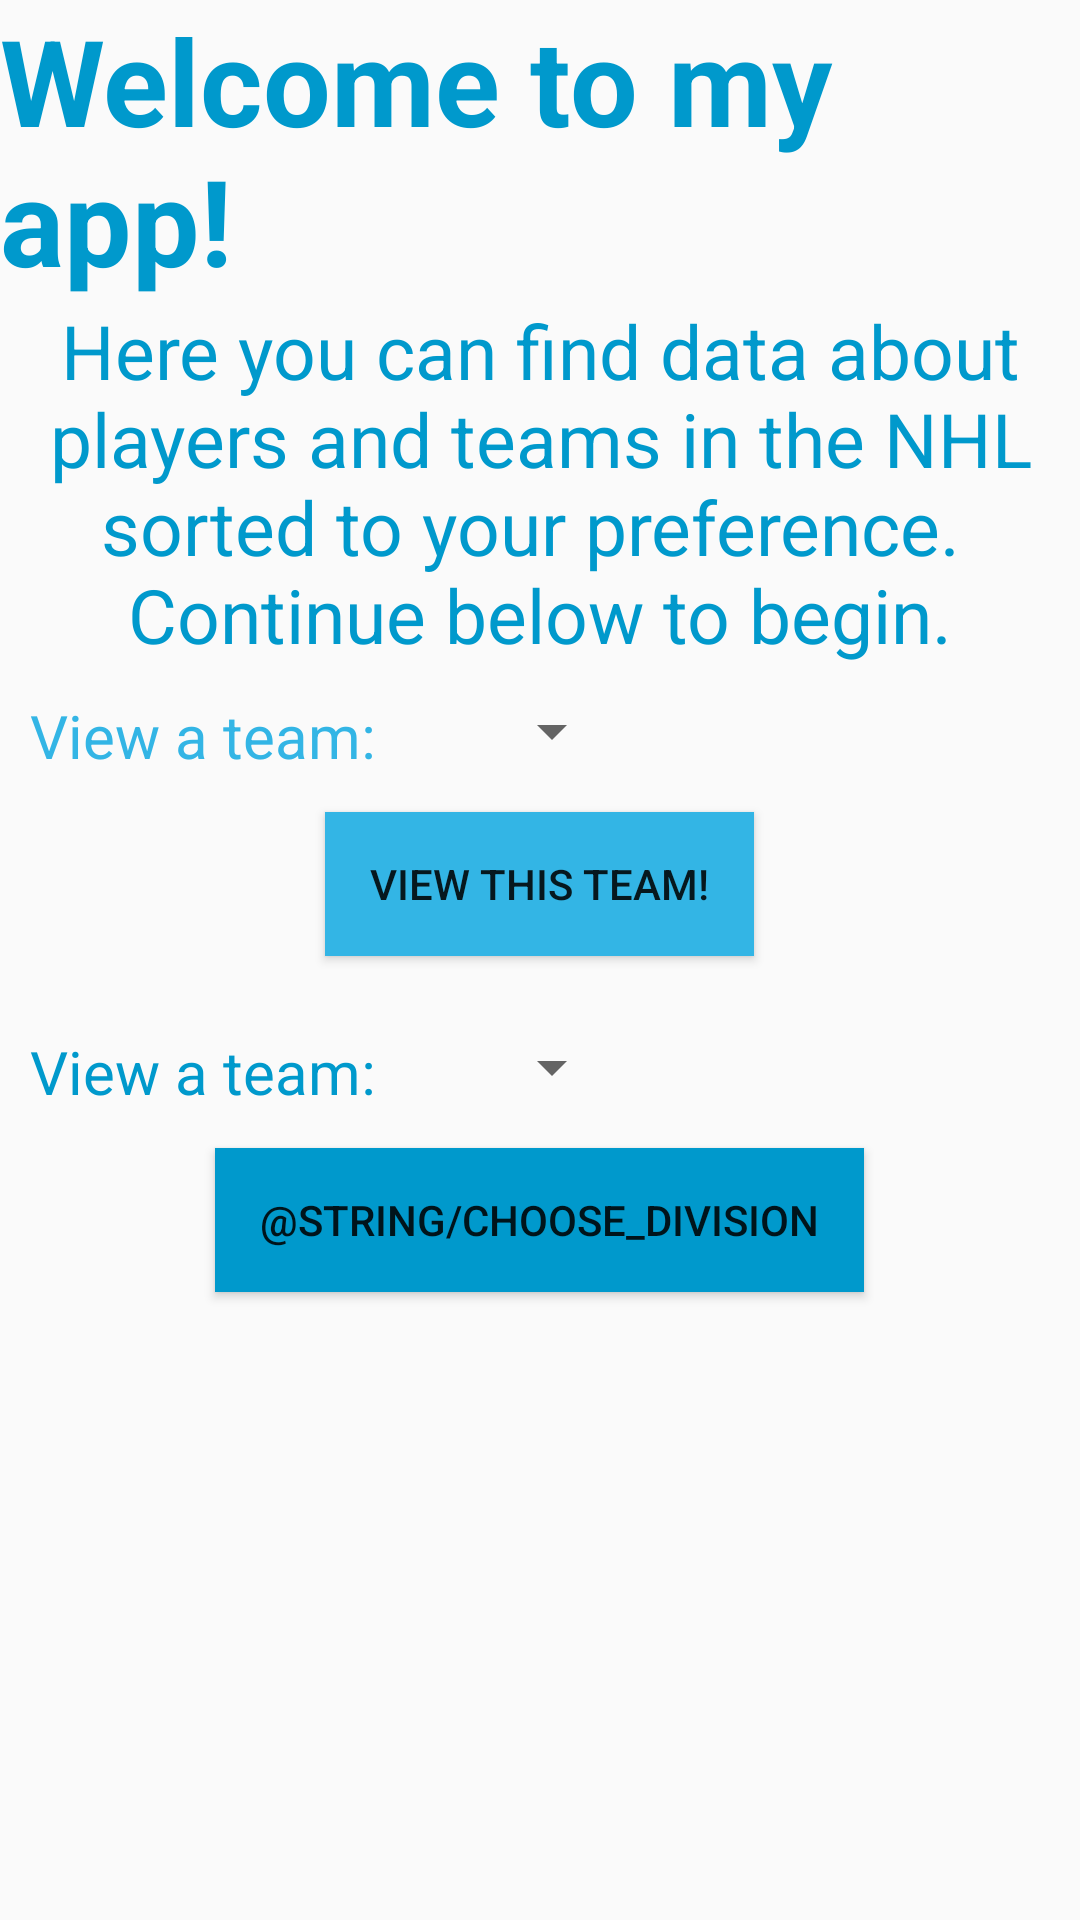

Android layout source for this screen:
<!-- AndroidManifest.xml: application theme AppTheme -->
<!-- res/layout/activity_main.xml -->
<?xml version="1.0" encoding="utf-8"?>
<RelativeLayout xmlns:android="http://schemas.android.com/apk/res/android"
    xmlns:app="http://schemas.android.com/apk/res-auto"
    android:id="@+id/main_background"
    android:layout_width="wrap_content"
    android:layout_height="match_parent">

    <TextView
        android:id="@+id/introText"
        android:layout_width="wrap_content"
        android:layout_height="wrap_content"
        android:layout_centerHorizontal="true"
        android:text="@string/app_intro"
        android:textColor="@android:color/holo_blue_dark"
        android:textSize="40sp"
        android:textStyle="bold" />

    <TextView
        android:id="@+id/explanationText"
        android:layout_width="wrap_content"
        android:layout_height="wrap_content"
        android:layout_below="@+id/introText"
        android:layout_centerHorizontal="true"
        android:paddingHorizontal="10dp"
        android:paddingBottom="10dp"
        android:text="@string/app_explanation"
        android:textAlignment="center"
        android:textColor="@android:color/holo_blue_dark"
        android:textSize="25sp" />

    <TextView
        android:id="@+id/chooseTeam"
        android:layout_width="wrap_content"
        android:layout_height="wrap_content"
        android:layout_below="@+id/explanationText"
        android:layout_marginLeft="10dp"
        android:text="@string/chooseTeam"
        android:textColor="@android:color/holo_blue_light"
        android:textSize="20sp" />

    <Spinner
        android:id="@+id/teams_spinner"
        style="@style/Widget.AppCompat.Spinner.DropDown.ActionBar"
        android:layout_width="wrap_content"
        android:layout_height="wrap_content"
        android:layout_alignTop="@+id/chooseTeam"
        android:layout_marginLeft="160dp"
        android:longClickable="true"
        android:spinnerMode="dropdown" />

    <Button
        android:id="@+id/view_selected_team"
        android:layout_width="wrap_content"
        android:layout_height="wrap_content"
        android:layout_below="@+id/teams_spinner"
        android:layout_centerHorizontal="true"
        android:layout_marginTop="15dp"
        android:background="@android:color/holo_blue_light"
        android:paddingHorizontal="15dp"
        android:text="@string/view_team" />

    <TextView
        android:id="@+id/chooseDivision"
        android:layout_width="wrap_content"
        android:layout_height="wrap_content"
        android:layout_below="@+id/view_selected_team"
        android:layout_marginLeft="10dp"
        android:layout_marginTop="25dp"
        android:text="@string/chooseTeam"
        android:textColor="@android:color/holo_blue_dark"
        android:textSize="20sp" />

    <Spinner
        android:id="@+id/divisions_spinner"
        android:layout_width="wrap_content"
        android:layout_height="wrap_content"
        android:layout_alignTop="@+id/chooseDivision"
        android:layout_marginLeft="160dp" />

    <Button
        android:id="@+id/view_selected_division"
        android:layout_width="wrap_content"
        android:layout_height="wrap_content"
        android:layout_below="@+id/divisions_spinner"
        android:layout_centerHorizontal="true"
        android:layout_marginTop="15dp"
        android:background="@android:color/holo_blue_dark"
        android:paddingHorizontal="15dp"
        android:text="@string/choose_division" />

</RelativeLayout>
<!-- resources referenced by this layout -->
<resources>
  <string name="app_explanation">Here you can find data about players and teams in the NHL sorted to your preference. \nContinue below to begin.</string>
  <string name="app_intro">Welcome to my app!</string>
  <string name="chooseTeam">View a team: </string>
  <string name="view_team">View this team!</string>
  <style name="AppTheme" parent="Theme.AppCompat.Light.DarkActionBar">
          
          <item name="colorPrimary">#33b5e5</item>
          <item name="colorPrimaryDark">#585858</item>
          <item name="colorAccent">#FFFFFF</item>
      </style>
</resources>
